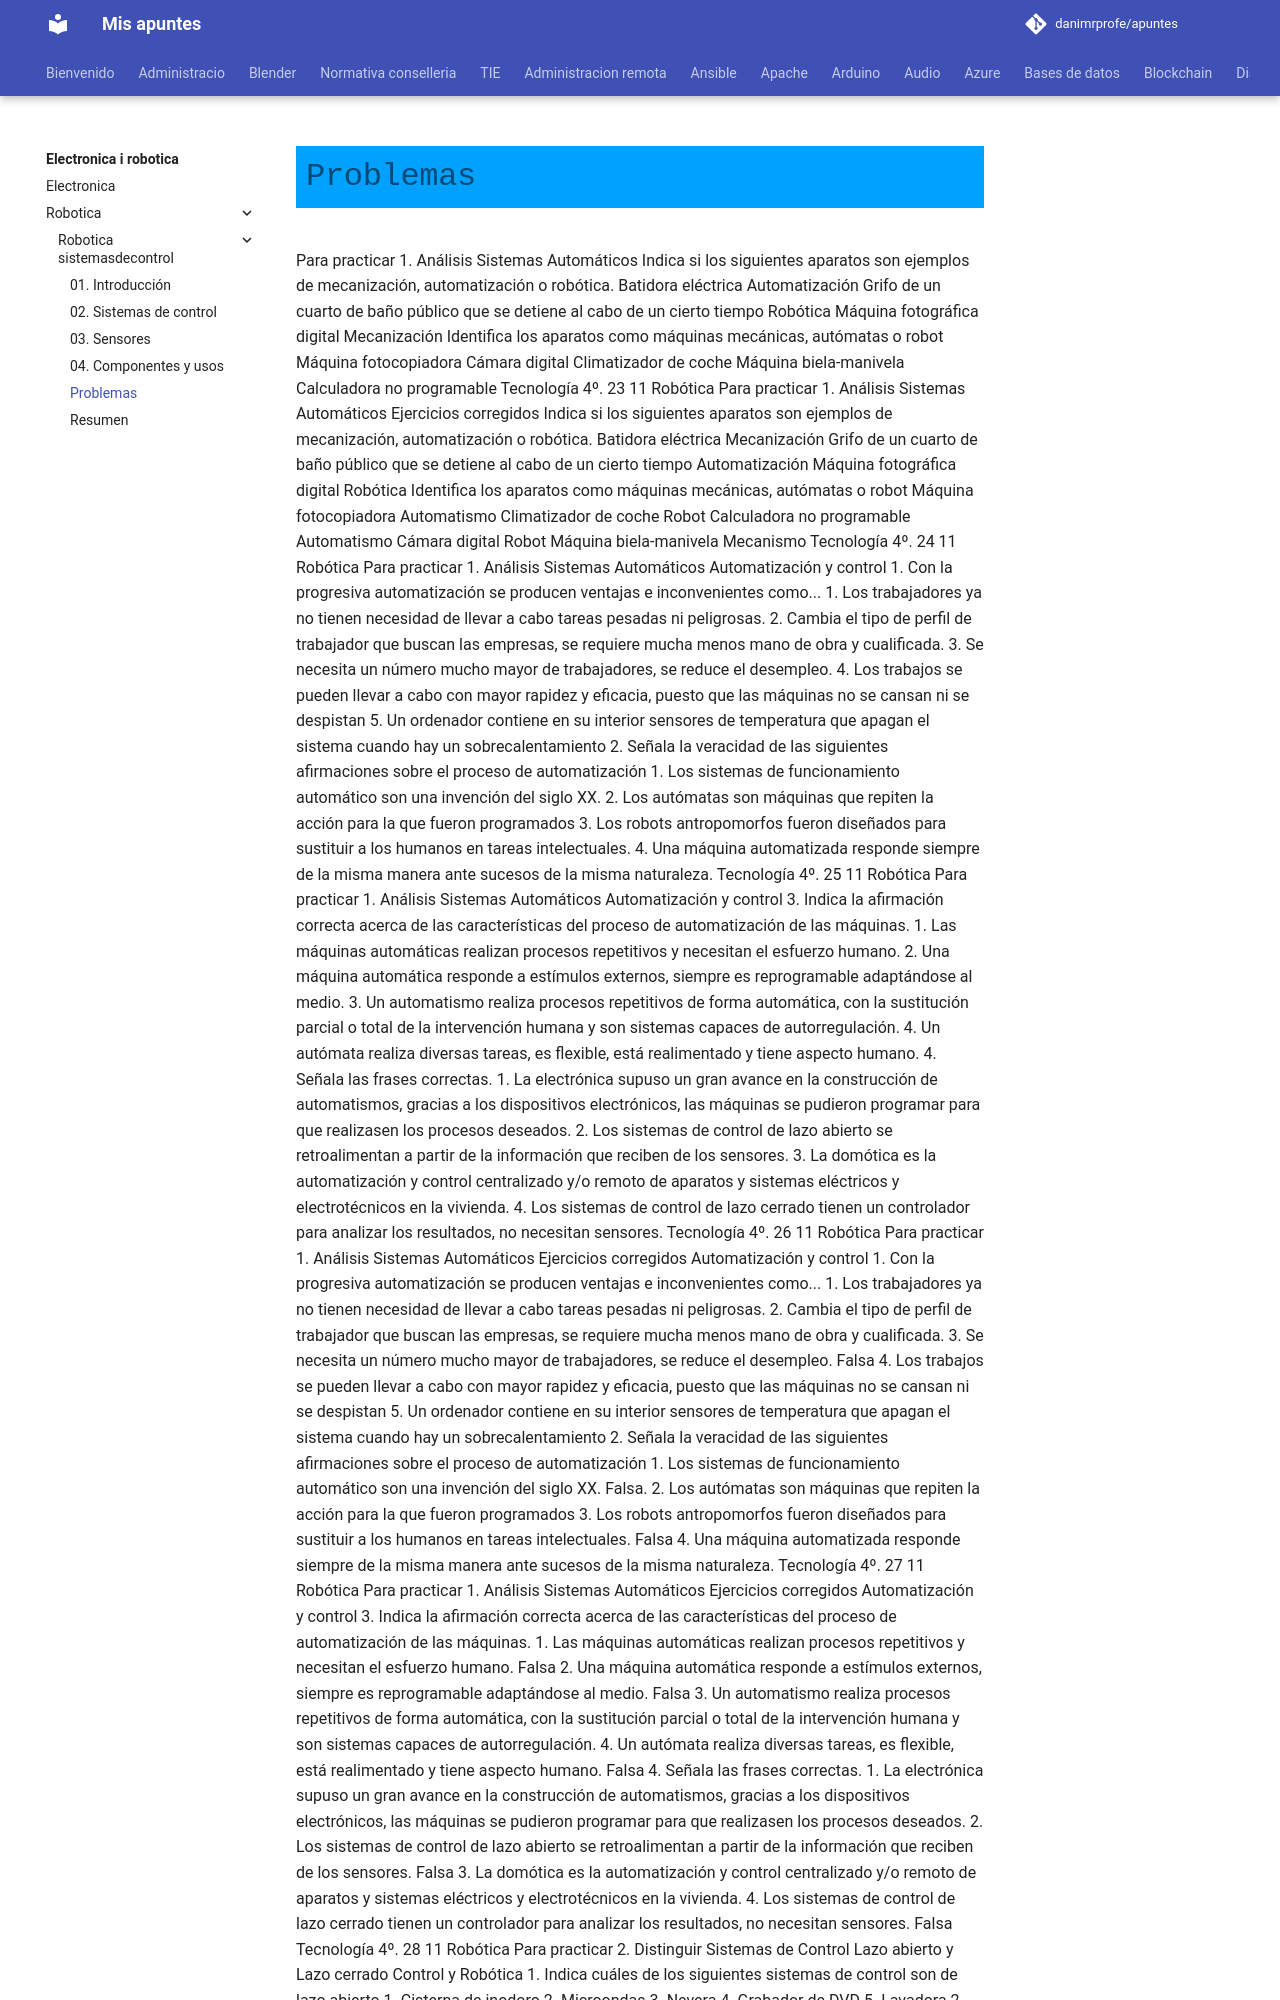

repository: danimrprofe/apuntes · page: electronica-i-robotica/robotica/robotica-sistemasdecontrol/problemas/index.html · generator: mkdocs

Para practicar
1. Análisis Sistemas Automáticos
Indica si los siguientes aparatos son ejemplos de mecanización,
automatización o robótica.
Batidora eléctrica Automatización
Grifo de un cuarto de baño público
que se detiene al cabo de un cierto
tiempo
Robótica
Máquina fotográfica digital Mecanización
Identifica los aparatos como máquinas mecánicas, autómatas o robot
 Máquina fotocopiadora Cámara digital
Climatizador de coche
Máquina biela-manivela
Calculadora no
programable
Tecnología 4º. 23
11
 Robótica
Para practicar
1. Análisis Sistemas Automáticos
Ejercicios corregidos
Indica si los siguientes aparatos son ejemplos de mecanización,
automatización o robótica.
Batidora eléctrica Mecanización
Grifo de un cuarto de baño público que
se detiene al cabo de un cierto tiempo Automatización
Máquina fotográfica digital Robótica
Identifica los aparatos como máquinas mecánicas, autómatas o robot
Máquina fotocopiadora Automatismo
Climatizador de coche Robot
Calculadora no programable Automatismo
Cámara digital Robot
Máquina biela-manivela Mecanismo
Tecnología 4º. 24
11
Robótica
Para practicar
1. Análisis Sistemas Automáticos
Automatización y control
1. Con la progresiva automatización se producen ventajas e inconvenientes
como...
1. Los trabajadores ya no tienen necesidad de llevar a cabo tareas pesadas ni peligrosas.
2. Cambia el tipo de perfil de trabajador que buscan las empresas, se requiere mucha
menos mano de obra y cualificada.
3. Se necesita un número mucho mayor de trabajadores, se reduce el desempleo.
4. Los trabajos se pueden llevar a cabo con mayor rapidez y eficacia, puesto que las
máquinas no se cansan ni se despistan
5. Un ordenador contiene en su interior sensores de temperatura que apagan el sistema
cuando hay un sobrecalentamiento
2. Señala la veracidad de las siguientes afirmaciones sobre el proceso de
automatización
1. Los sistemas de funcionamiento automático son una invención del siglo XX.
2. Los autómatas son máquinas que repiten la acción para la que fueron programados
3. Los robots antropomorfos fueron diseñados para sustituir a los humanos en tareas
intelectuales.
4. Una máquina automatizada responde siempre de la misma manera ante sucesos de la
misma naturaleza.
Tecnología 4º. 25
11
 Robótica
Para practicar
1. Análisis Sistemas Automáticos
Automatización y control
3. Indica la afirmación correcta acerca de las características del proceso de
automatización de las máquinas.
1. Las máquinas automáticas realizan procesos repetitivos y necesitan el esfuerzo
humano.
2. Una máquina automática responde a estímulos externos, siempre es reprogramable
adaptándose al medio.
3. Un automatismo realiza procesos repetitivos de forma automática, con la sustitución
parcial o total de la intervención humana y son sistemas capaces de autorregulación.
4. Un autómata realiza diversas tareas, es flexible, está realimentado y tiene aspecto
humano.
4. Señala las frases correctas.
1. La electrónica supuso un gran avance en la construcción de automatismos, gracias a
los dispositivos electrónicos, las máquinas se pudieron programar para que realizasen
los procesos deseados.
2. Los sistemas de control de lazo abierto se retroalimentan a partir de la información
que reciben de los sensores.
3. La domótica es la automatización y control centralizado y/o remoto de aparatos y
sistemas eléctricos y electrotécnicos en la vivienda.
4. Los sistemas de control de lazo cerrado tienen un controlador para analizar los
resultados, no necesitan sensores.
Tecnología 4º. 26
11
Robótica
Para practicar
1. Análisis Sistemas Automáticos
Ejercicios corregidos
Automatización y control
1. Con la progresiva automatización se producen ventajas e inconvenientes
como...
1. Los trabajadores ya no tienen necesidad de llevar a cabo tareas pesadas ni
peligrosas.
2. Cambia el tipo de perfil de trabajador que buscan las empresas, se requiere
mucha menos mano de obra y cualificada.
3. Se necesita un número mucho mayor de trabajadores, se reduce el
desempleo. Falsa
4. Los trabajos se pueden llevar a cabo con mayor rapidez y eficacia, puesto que
las máquinas no se cansan ni se despistan
5. Un ordenador contiene en su interior sensores de temperatura que apagan el
sistema cuando hay un sobrecalentamiento
2. Señala la veracidad de las siguientes afirmaciones sobre el proceso de
automatización
1. Los sistemas de funcionamiento automático son una invención del siglo XX.
Falsa.
2. Los autómatas son máquinas que repiten la acción para la que fueron
programados
3. Los robots antropomorfos fueron diseñados para sustituir a los humanos en
tareas intelectuales. Falsa
4. Una máquina automatizada responde siempre de la misma manera ante
sucesos de la misma naturaleza.
Tecnología 4º. 27
11
 Robótica
Para practicar
1. Análisis Sistemas Automáticos
Ejercicios corregidos
Automatización y control
3. Indica la afirmación correcta acerca de las características del proceso de
automatización de las máquinas.
1. Las máquinas automáticas realizan procesos repetitivos y necesitan el esfuerzo
humano. Falsa
2. Una máquina automática responde a estímulos externos, siempre es
reprogramable adaptándose al medio. Falsa
3. Un automatismo realiza procesos repetitivos de forma automática, con la
sustitución parcial o total de la intervención humana y son sistemas capaces de
autorregulación.
4. Un autómata realiza diversas tareas, es flexible, está realimentado y tiene
aspecto humano. Falsa
4. Señala las frases correctas.
1. La electrónica supuso un gran avance en la construcción de automatismos,
gracias a los dispositivos electrónicos, las máquinas se pudieron programar para
que realizasen los procesos deseados.
2. Los sistemas de control de lazo abierto se retroalimentan a partir de la
información que reciben de los sensores. Falsa
3. La domótica es la automatización y control centralizado y/o remoto de
aparatos y sistemas eléctricos y electrotécnicos en la vivienda.
4. Los sistemas de control de lazo cerrado tienen un controlador para analizar los
resultados, no necesitan sensores. Falsa
Tecnología 4º. 28
11
Robótica
Para practicar
2. Distinguir Sistemas de Control Lazo abierto y Lazo cerrado
Control y Robótica
1. Indica cuáles de los siguientes sistemas de control son de lazo abierto
1. Cisterna de inodoro
2. Microondas
3. Nevera
4. Grabador de DVD
5. Lavadora
2. Indica cuáles de los siguientes sistemas de control son de lazo cerrado
1. semáforo
2. fotocopiadora
3. puerta de garaje que se cierra a los 60 segundos.
4. radiador eléctrico con termostato
5. puerta de garaje con sensor de presencia.
